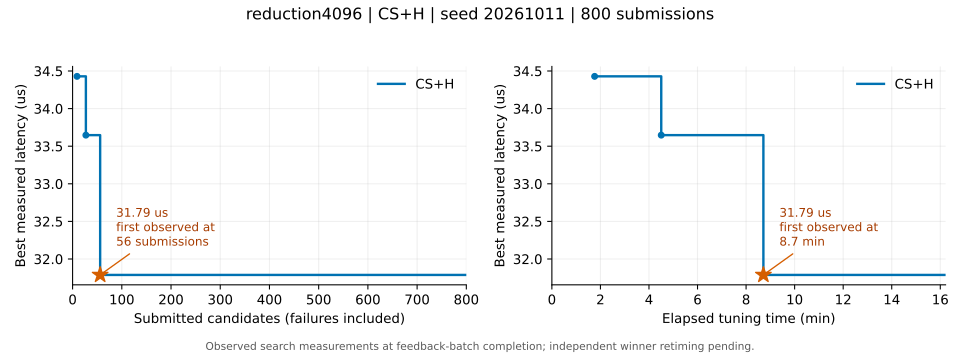

The data file committed next to this chart (first rows):
submitted, finite, best_us, tune_s
9, 9, 34.43, 105.7
18, 18, 34.43, 187.2
27, 27, 33.65, 270.3
37, 37, 33.65, 354.7
47, 47, 33.65, 440.2
56, 56, 31.79, 522.8
65, 65, 31.79, 605
74, 74, 31.79, 687.3
80, 80, 31.79, 771.4
83, 83, 31.79, 838.9
87, 87, 31.79, 909
87, 87, 31.79, 909.2
88, 88, 31.79, 972.5
88, 88, 31.79, 972.6
88, 88, 31.79, 972.8
88, 88, 31.79, 973
